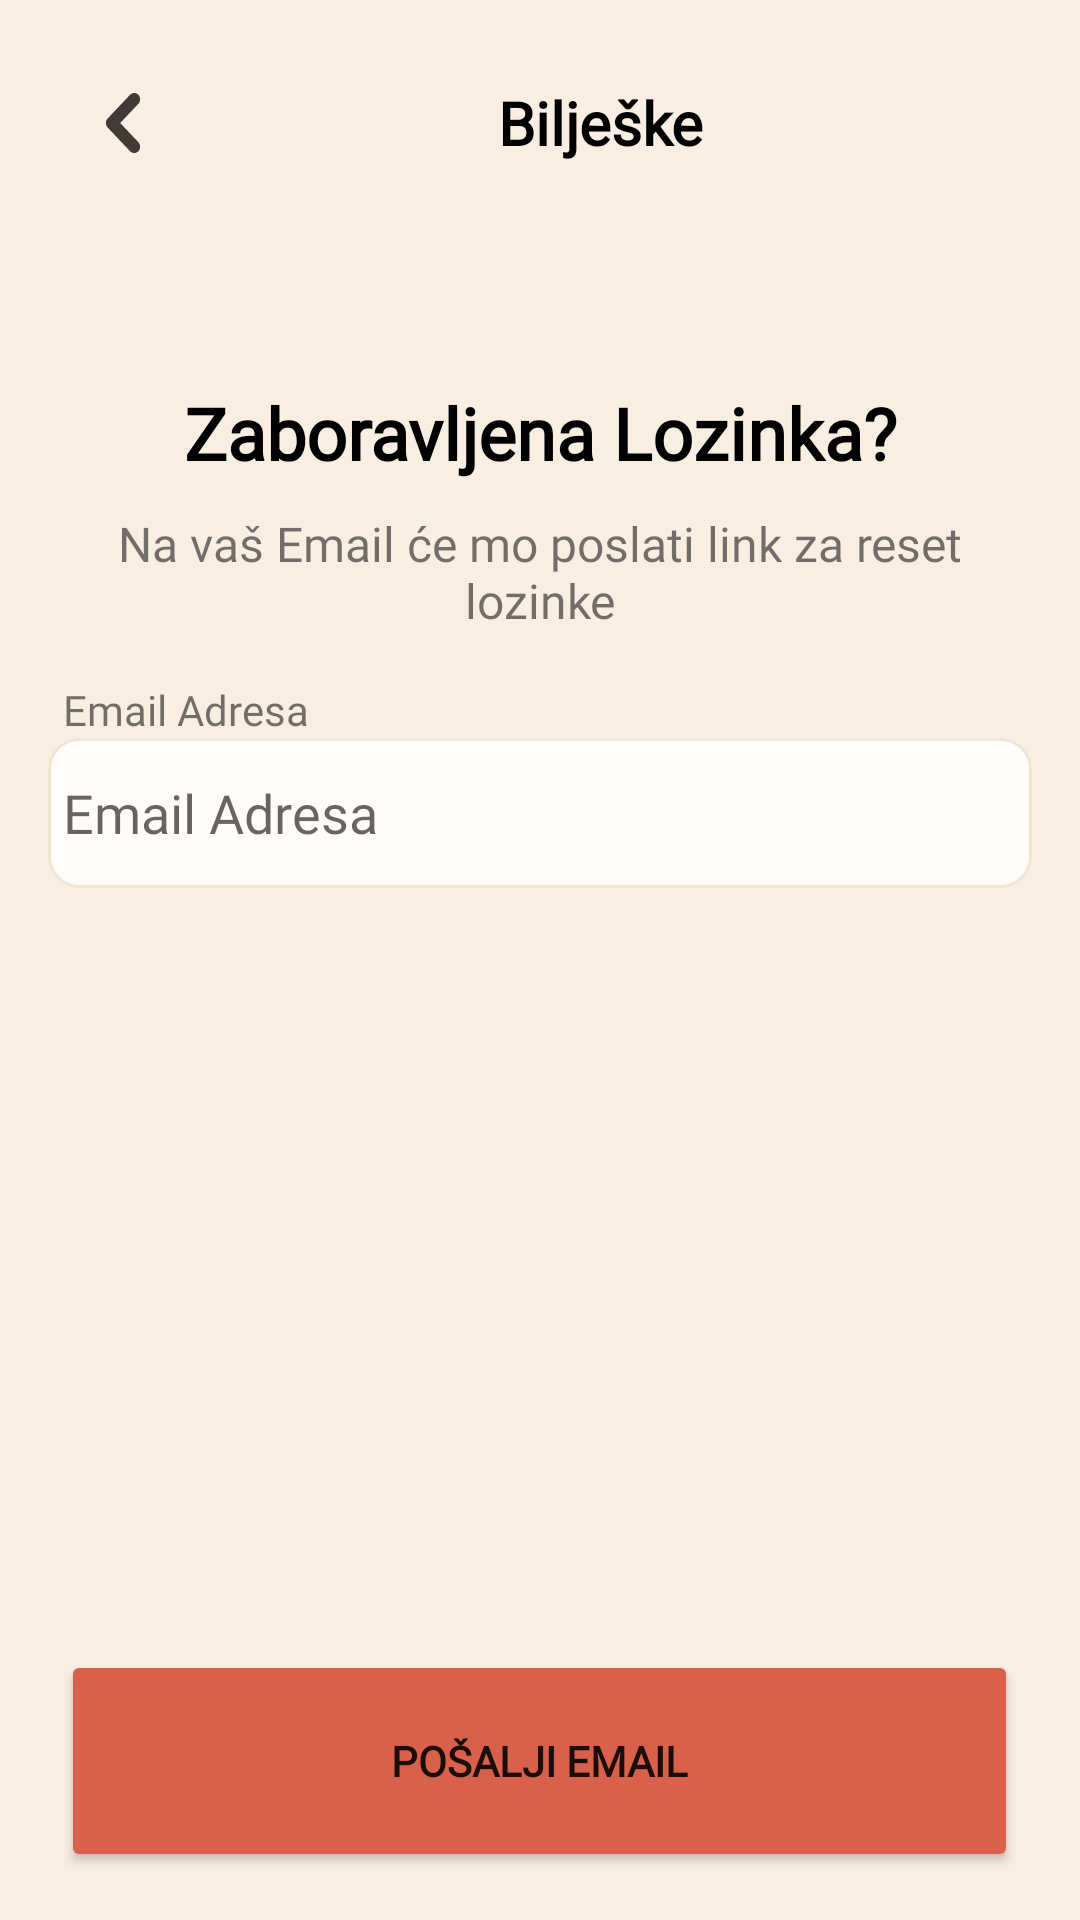

Write the Android layout XML for this screen, with the resource values it uses.
<!-- AndroidManifest.xml: application theme Theme.Biljeske -->
<!-- res/layout/forgeted_password_fragment_layout.xml -->
<?xml version="1.0" encoding="utf-8"?>
<RelativeLayout xmlns:android="http://schemas.android.com/apk/res/android"
    android:layout_width="match_parent"
    android:layout_height="match_parent"
    android:background="@color/background_color"
    android:padding="16dp">

    <LinearLayout
        android:layout_width="match_parent"
        android:layout_height="match_parent"
        android:gravity="center_horizontal"
        android:orientation="vertical">

        <LinearLayout
            android:layout_width="match_parent"
            android:layout_height="wrap_content"
            android:orientation="horizontal"
            android:padding="5dp">

            <ImageView
                android:id="@+id/forgeted_password_back_button"
                android:layout_width="wrap_content"
                android:layout_height="wrap_content"
                android:layout_gravity="left"
                android:padding="10dp"
                android:src="@drawable/back_icon" />

            <TextView
                android:layout_width="wrap_content"
                android:layout_height="wrap_content"
                android:layout_gravity="center"
                android:layout_weight="1"
                android:fontFamily="@font/nunito_bold"
                android:text="@string/splash_screen_application_name"
                android:textAlignment="center"
                android:textColor="@color/black"
                android:textSize="20sp"
                android:textStyle="bold" />


        </LinearLayout>


        <TextView
            android:layout_width="match_parent"
            android:layout_height="wrap_content"
            android:layout_marginTop="62dp"
            android:fontFamily="@font/nunito_bold"
            android:text="@string/resset_password_title"
            android:textAlignment="center"
            android:textColor="@color/black"
            android:textSize="24sp"
            android:textStyle="bold" />

        <TextView
            android:layout_width="match_parent"
            android:layout_height="wrap_content"
            android:layout_marginTop="10dp"
            android:fontFamily="@font/nunito_bold"
            android:text="@string/resset_password_subheader"
            android:textAlignment="center"
            android:textSize="16sp" />


        <LinearLayout
            android:layout_width="match_parent"
            android:layout_height="wrap_content"
            android:layout_marginTop="16dp"
            android:orientation="vertical">

            <TextView
                android:layout_width="match_parent"
                android:layout_height="wrap_content"
                android:layout_marginLeft="5dp"
                android:fontFamily="@font/nunito_bold"
                android:text="@string/sing_in_userEmail_editText_title"
                android:textAlignment="textStart" />


            <EditText
                android:id="@+id/forgeted_password_acc_EX_userEmail"
                android:layout_width="match_parent"
                android:layout_height="50dp"
                android:background="@drawable/edit_text_background_img"
                android:fontFamily="@font/nunito_bold"
                android:hint="@string/sing_in_userEmail_editText_title_Hint"
                android:padding="5dp" />


        </LinearLayout>



    </LinearLayout>

    <Button
        android:id="@+id/forgeted_password_acc_BT_submit"
        android:layout_width="319dp"
        android:layout_height="74dp"
        android:layout_alignParentBottom="true"
        android:layout_centerHorizontal="true"
        android:layout_gravity="center"
        android:backgroundTint="@color/button_color"
        android:fontFamily="@font/nunito_bold"
        android:text="@string/resset_password_button_text"
        android:textStyle="bold" />


</RelativeLayout>
<!-- resources referenced by this layout -->
<resources>
  <color name="background_color">#F8EEE2</color>
  <color name="black">#FF000000</color>
  <color name="button_color">#D9614C</color>
  <!-- drawable back_icon (drawable) -->
  <vector xmlns:android="http://schemas.android.com/apk/res/android"
      android:width="20dp"
      android:height="20dp"
      android:viewportWidth="20"
      android:viewportHeight="20">
    <group>
      <clip-path
          android:pathData="M0,0h20v20h-20z"/>
      <path
          android:pathData="M15.714,17.906C15.719,17.356 15.514,16.825 15.143,16.42L9.069,10L15.143,3.58C15.515,3.176 15.722,2.647 15.722,2.098C15.722,1.549 15.515,1.02 15.143,0.616C14.965,0.422 14.748,0.266 14.507,0.16C14.266,0.054 14.005,-0 13.742,-0C13.479,-0 13.218,0.054 12.977,0.16C12.736,0.266 12.519,0.422 12.341,0.616L4.867,8.519C4.493,8.921 4.286,9.45 4.286,9.999C4.286,10.548 4.493,11.076 4.867,11.479L12.334,19.384C12.512,19.579 12.729,19.734 12.97,19.84C13.211,19.946 13.472,20.001 13.735,20.001C13.998,20.001 14.259,19.946 14.5,19.84C14.741,19.734 14.958,19.579 15.136,19.384C15.507,18.982 15.711,18.453 15.707,17.906"
          android:fillColor="#403B36"
          android:fillType="evenOdd"/>
    </group>
  </vector>
  <!-- drawable edit_text_background_img (drawable) -->
  <?xml version="1.0" encoding="utf-8"?>
  <shape xmlns:android="http://schemas.android.com/apk/res/android"
      android:shape="rectangle">
  
      <solid
          android:color="@color/edit_text_bc_color" />
  
      <stroke
          android:width="1dp"
          android:color="#F2E5D5" />
  
  
      <corners
          android:radius="10dp" />
  </shape>
  <string name="resset_password_button_text">Pošalji Email</string>
  <string name="resset_password_subheader">Na vaš Email će mo poslati link za reset lozinke</string>
  <string name="resset_password_title">Zaboravljena Lozinka?</string>
  <string name="sing_in_userEmail_editText_title">Email Adresa</string>
  <string name="sing_in_userEmail_editText_title_Hint">Email Adresa</string>
  <string name="splash_screen_application_name">Bilješke</string>
  <style name="Theme.Biljeske" parent="Theme.MaterialComponents.DayNight.DarkActionBar">
          
          <item name="colorPrimary">@color/purple_500</item>
          <item name="colorPrimaryVariant">@color/purple_700</item>
          <item name="colorOnPrimary">@color/white</item>
          
          <item name="colorSecondary">@color/teal_200</item>
          <item name="colorSecondaryVariant">@color/teal_700</item>
          <item name="colorOnSecondary">@color/black</item>
          
          <item name="android:statusBarColor">?attr/colorPrimaryVariant</item>
          
      </style>
  <color name="edit_text_bc_color">#FFFDFA</color>
  <color name="purple_500">#F8EEE2</color>
  <color name="purple_700">#F8EEE2</color>
  <color name="white">#FFFFFFFF</color>
  <color name="teal_200">#FF03DAC5</color>
  <color name="teal_700">#FF018786</color>
</resources>
